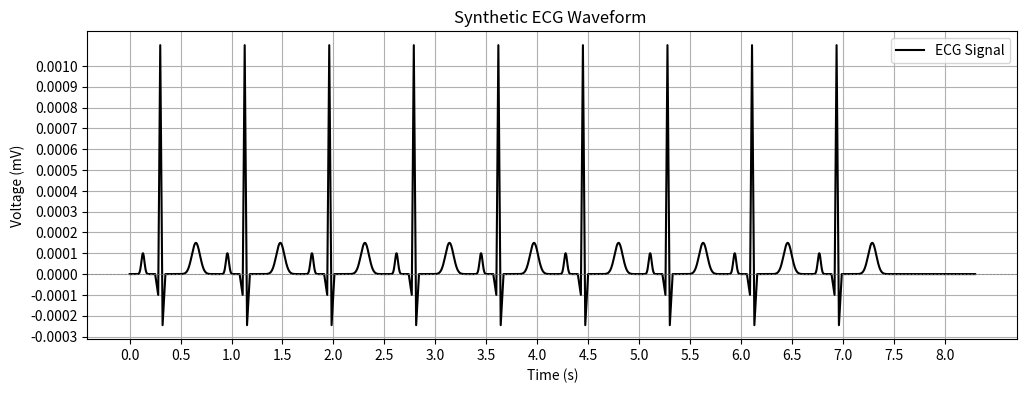

Python code for this plot:
import numpy as np
import matplotlib.pyplot as plt

# Define single-beat time axis
t_single = np.arange(0, 1, 0.001)  # 1-second duration, 1ms resolution

# P-wave (Gaussian Bell Curve)
P_wave = 0.10 * np.exp(-((t_single - 0.13) ** 2) / (2 * 0.015 ** 2))

# Q-wave (Triangular)
Q_wave = -0.1 * (t_single - 0.25) * (t_single > 0.25) * (t_single <= 0.28) / 0.03

# R-wave (Triangular) - Sharp peak
R_1st_wave = (60 * (t_single - 0.28) - 0.1) * (t_single > 0.28) * (t_single <= 0.30)
R_2nd_wave = (-60 * (t_single - 0.30) + 1.1) * (t_single > 0.30) * (t_single <= 0.3225)

# S-wave (Triangular)
S_wave = (9.09 * (t_single - 0.3225) - 0.25) * (t_single > 0.3225) * (t_single < 0.35)

# T-wave (Gaussian Bell Curve) - Bell-Shaped
T_wave = 0.15 * np.exp(-((t_single - 0.65) ** 2) / (2 * 0.04 ** 2))

# Single beat ECG signal
ECG_single = (P_wave + Q_wave + R_1st_wave + R_2nd_wave + S_wave + T_wave) / 1000

# Repeat for 10 beats with RR interval of 0.83s
RR_interval = 0.83  # seconds
num_beats = 10  # Total beats

# Define full time axis
t_full = np.arange(0, RR_interval * num_beats, 0.001)  # 8.3s duration

# Initialize full ECG signal
ECG_full = np.zeros_like(t_full)

# Insert each beat at the correct interval
for i in range(num_beats):
    start_idx = int(i * RR_interval / 0.001)  # Convert to index
    end_idx = start_idx + len(ECG_single)

    if end_idx <= len(ECG_full):  # Prevent overflow
        ECG_full[start_idx:end_idx] += ECG_single  # Add the waveform properly


# Plot the Noisy ECG waveform
plt.figure(figsize=(12, 4))
plt.plot(t_full, ECG_full, label="ECG Signal", color="black", linewidth=1.5)
plt.axhline(0, color='gray', linestyle='--', linewidth=0.5)  # Baseline
plt.xlabel("Time (s)")
plt.ylabel("Voltage (mV)")
plt.title("Synthetic ECG Waveform ")
plt.xticks(np.arange(0, RR_interval * num_beats + 0.1, 0.5))
plt.yticks(np.arange(-0.0003, 0.0011, 0.0001))  # Adjusted for small amplitude
plt.legend()
plt.grid()
plt.show()

#Saveform as a text file
data = np.column_stack((t_full, ECG_full))
np.savetxt("ecg_waveform.txt", data, fmt="%.6f", delimiter=" ", header="", comments="")




# # Download the file (for Google Colab users)
# from google.colab import files
# files.download("ecg_waveform.txt")

